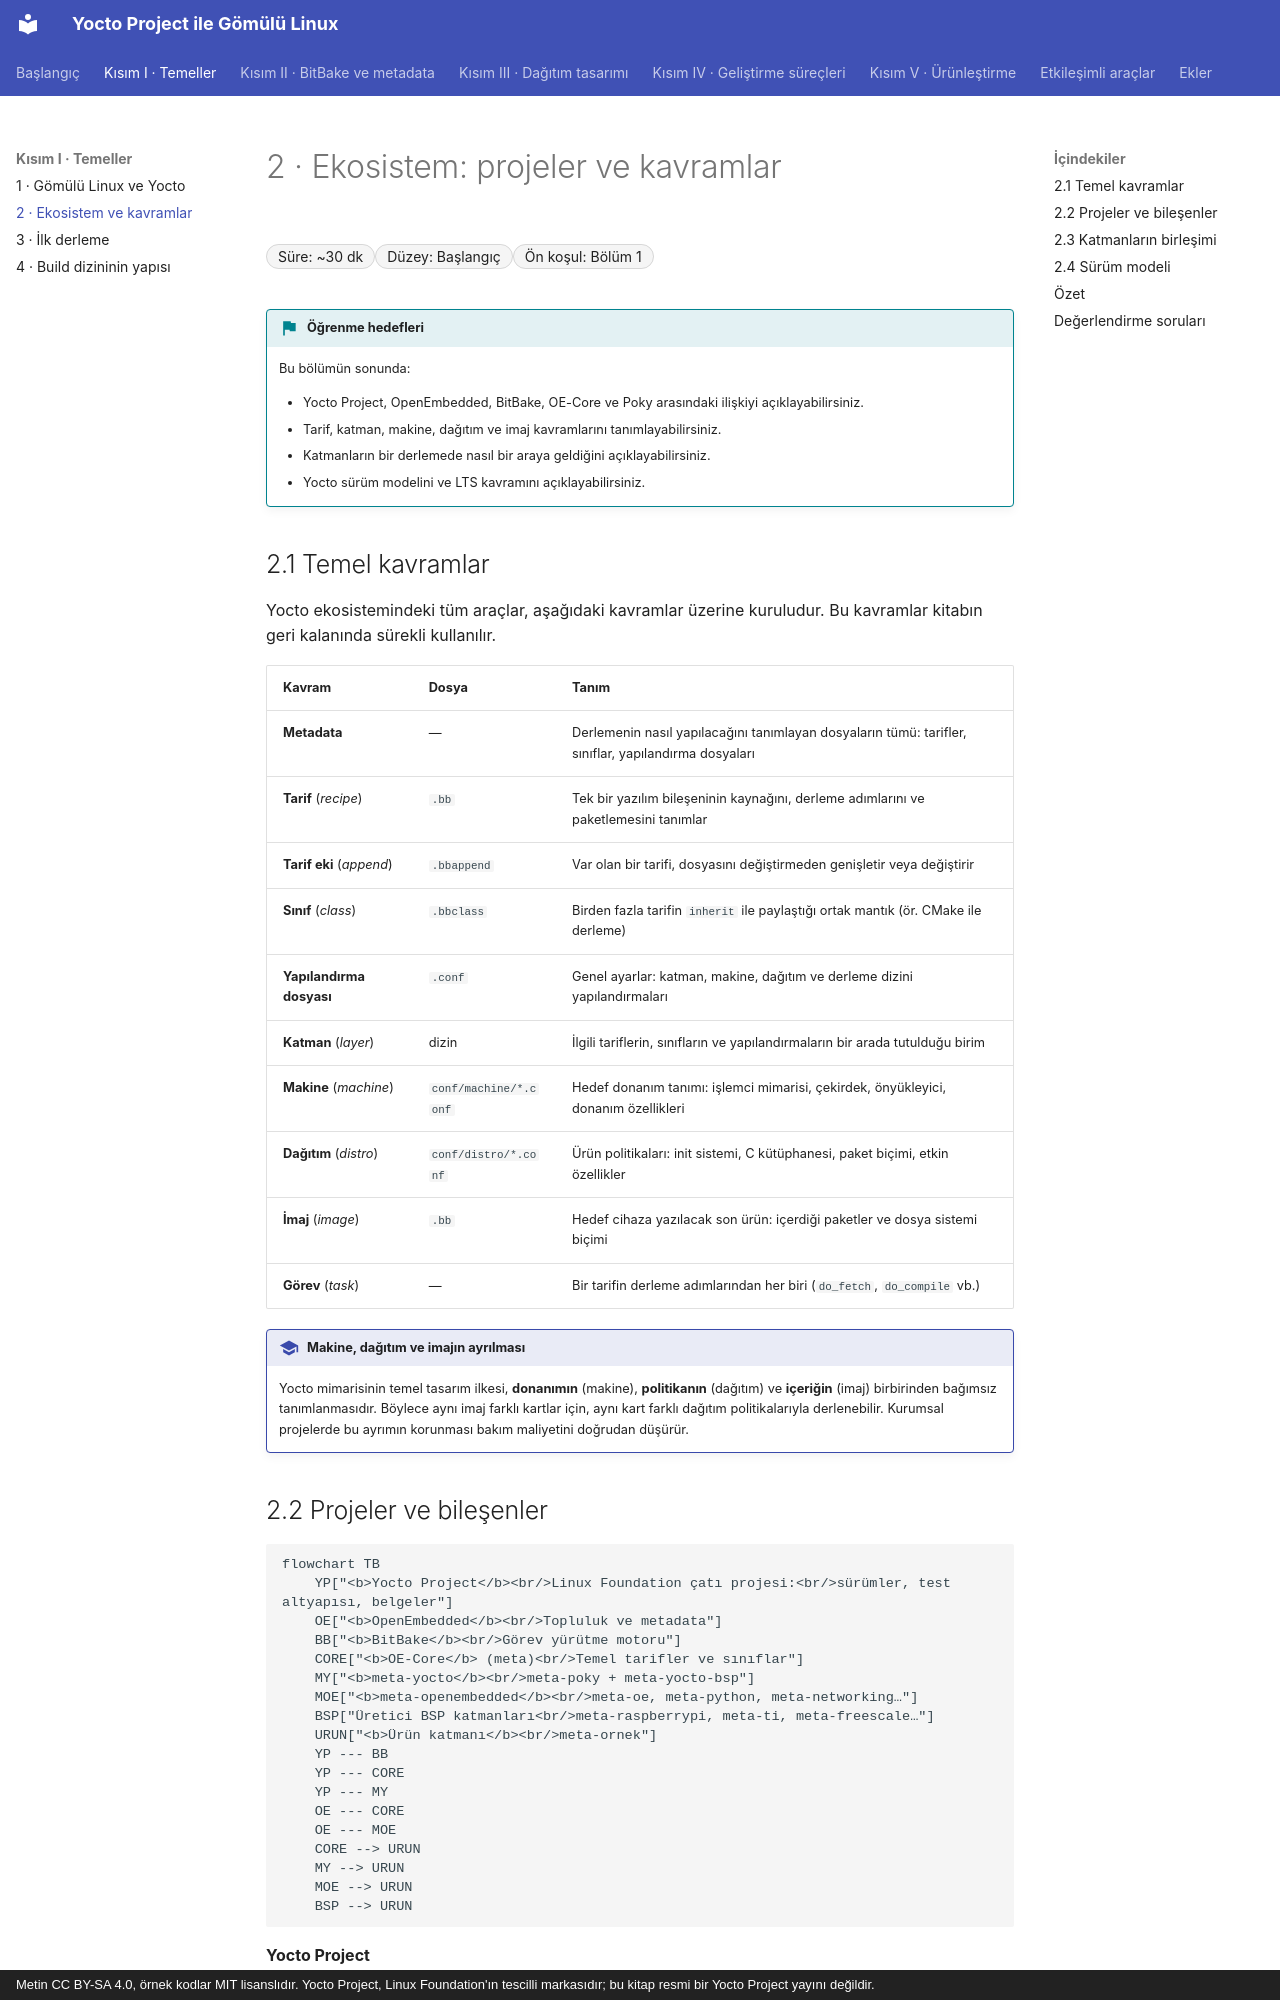

repository: mfguney/yocto-gomulu-linux · page: bolumler/02-ekosistem.html · generator: mkdocs · copyright: Metin CC BY-SA 4.0, örnek kodlar MIT lisanslıdır. Yocto Project, Linux Foundation'ın tescilli markasıdır; bu kitap resmi bir Yocto Project yayını değildir.

# 2 · Ekosistem: projeler ve kavramlar

<div class="kunye" markdown>
<span>Süre: ~30 dk</span><span>Düzey: Başlangıç</span><span>Ön koşul: Bölüm 1</span>
</div>

!!! hedef "Öğrenme hedefleri"
    Bu bölümün sonunda:

    - Yocto Project, OpenEmbedded, BitBake, OE-Core ve Poky arasındaki ilişkiyi açıklayabilirsiniz.
    - Tarif, katman, makine, dağıtım ve imaj kavramlarını tanımlayabilirsiniz.
    - Katmanların bir derlemede nasıl bir araya geldiğini açıklayabilirsiniz.
    - Yocto sürüm modelini ve LTS kavramını açıklayabilirsiniz.

## 2.1 Temel kavramlar

Yocto ekosistemindeki tüm araçlar, aşağıdaki kavramlar üzerine kuruludur. Bu kavramlar kitabın geri
kalanında sürekli kullanılır.

| Kavram | Dosya | Tanım |
|---|---|---|
| **Metadata** | — | Derlemenin nasıl yapılacağını tanımlayan dosyaların tümü: tarifler, sınıflar, yapılandırma dosyaları |
| **Tarif** (*recipe*) | `.bb` | Tek bir yazılım bileşeninin kaynağını, derleme adımlarını ve paketlemesini tanımlar |
| **Tarif eki** (*append*) | `.bbappend` | Var olan bir tarifi, dosyasını değiştirmeden genişletir veya değiştirir |
| **Sınıf** (*class*) | `.bbclass` | Birden fazla tarifin `inherit` ile paylaştığı ortak mantık (ör. CMake ile derleme) |
| **Yapılandırma dosyası** | `.conf` | Genel ayarlar: katman, makine, dağıtım ve derleme dizini yapılandırmaları |
| **Katman** (*layer*) | dizin | İlgili tariflerin, sınıfların ve yapılandırmaların bir arada tutulduğu birim |
| **Makine** (*machine*) | `conf/machine/*.conf` | Hedef donanım tanımı: işlemci mimarisi, çekirdek, önyükleyici, donanım özellikleri |
| **Dağıtım** (*distro*) | `conf/distro/*.conf` | Ürün politikaları: init sistemi, C kütüphanesi, paket biçimi, etkin özellikler |
| **İmaj** (*image*) | `.bb` | Hedef cihaza yazılacak son ürün: içerdiği paketler ve dosya sistemi biçimi |
| **Görev** (*task*) | — | Bir tarifin derleme adımlarından her biri (`do_fetch`, `do_compile` vb.) |

!!! iyi "Makine, dağıtım ve imajın ayrılması"
    Yocto mimarisinin temel tasarım ilkesi, **donanımın** (makine), **politikanın** (dağıtım) ve
    **içeriğin** (imaj) birbirinden bağımsız tanımlanmasıdır. Böylece aynı imaj farklı kartlar için,
    aynı kart farklı dağıtım politikalarıyla derlenebilir. Kurumsal projelerde bu ayrımın korunması bakım
    maliyetini doğrudan düşürür.
